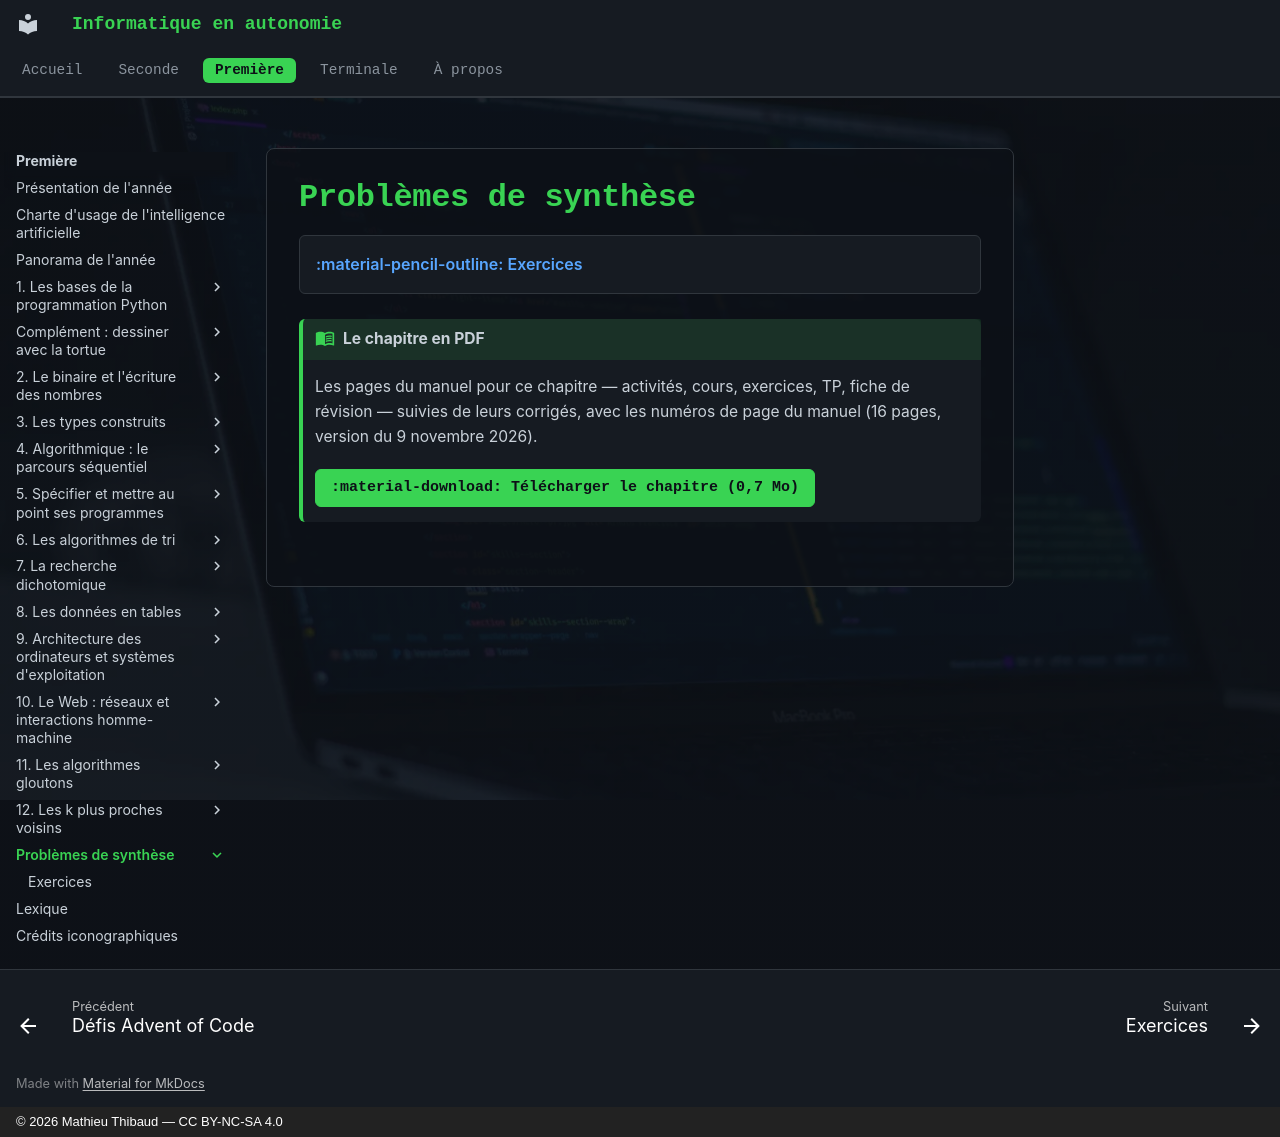

repository: MathThibaud/informatique-en-autonomie · page: premiere/synthese/index.html · generator: mkdocs · copyright: © 2026 Mathieu Thibaud — CC BY-NC-SA 4.0

# Problèmes de synthèse

<div class="grid cards rubriques" markdown>

-   [:material-pencil-outline: Exercices](exercices.md)

</div>

<!-- pdf-chapitre -->
!!! livre "Le chapitre en PDF"

    Les pages du manuel pour ce chapitre — activités, cours, exercices, TP, fiche de révision — suivies de leurs corrigés, avec les numéros de page du manuel (16 pages, version du 9 novembre 2026).

    [:material-download: Télécharger le chapitre (0,7 Mo)](https://github.com/MathThibaud/informatique-en-autonomie/releases/download/livres/chapitre-premiere-synthese.pdf){ .md-button .md-button--primary }
<!-- /pdf-chapitre -->
